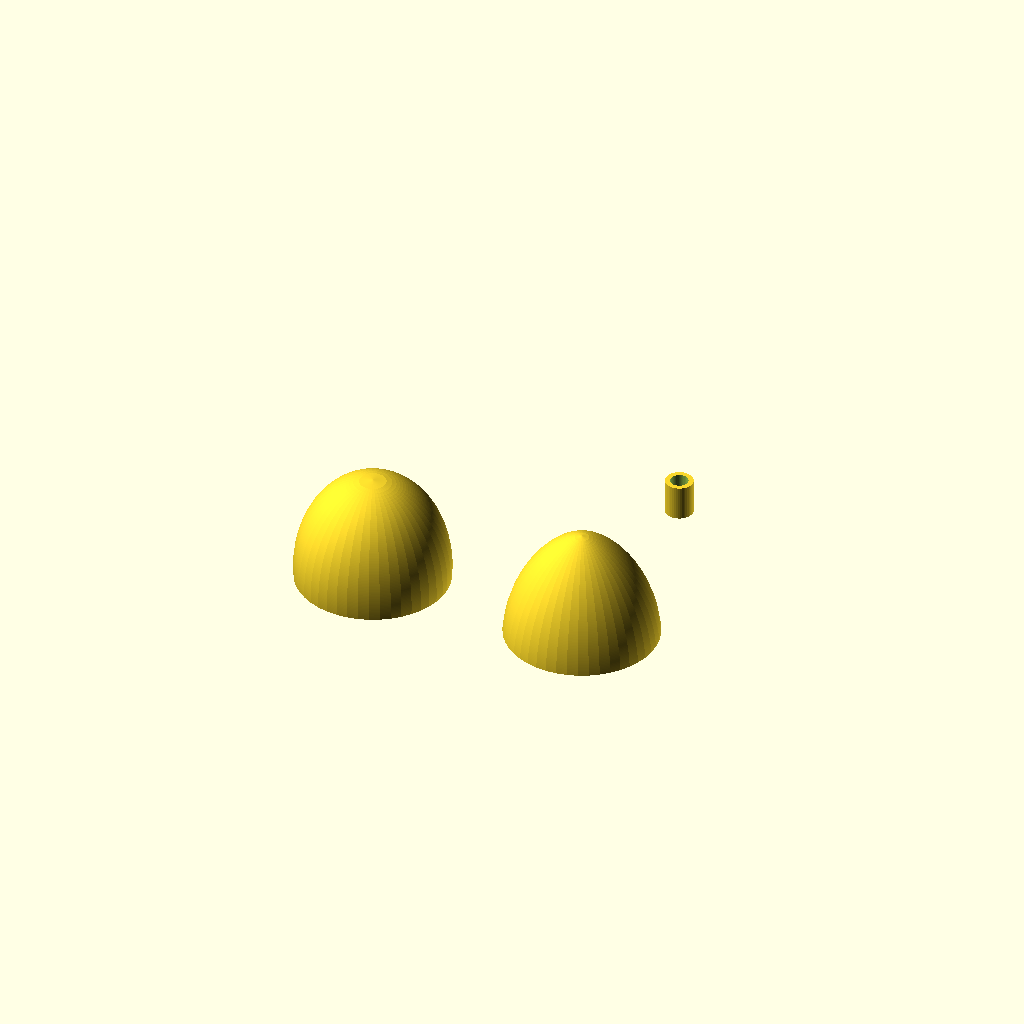
Cell 1: the model at its default parameters.
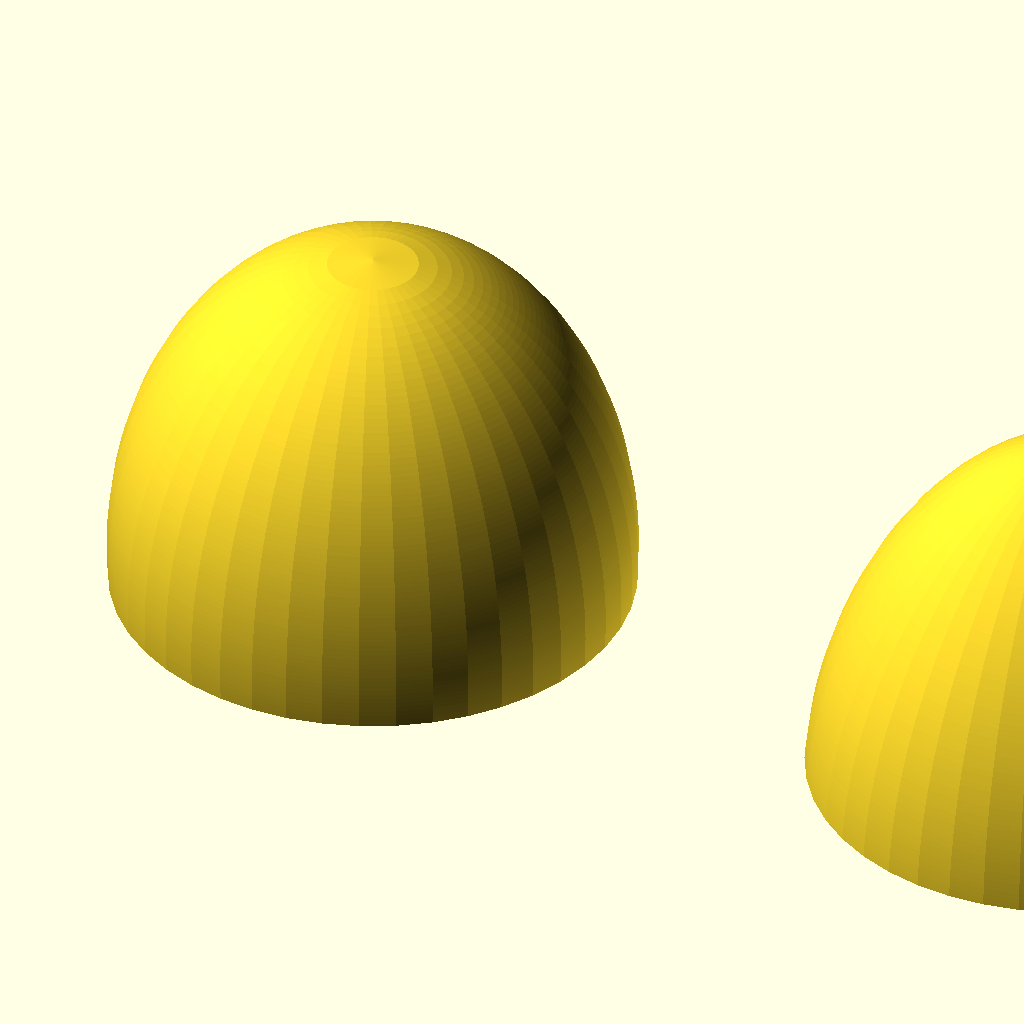
Cell 2: egg_length = 200 (everything else at default).
All cells are drawn from one camera (rotation 55°, 0°, 25°, orthographic, colour scheme Cornfield), so only the parameter changes between them.
OpenSCAD source file inputs/thingiverse/files/thing-2797274/files/Customizable-egg---two-halfes.scad:
// Copyright 2017 Arthur Davis (thingiverse.com/artdavis)
// This file is licensed under a Creative Commons Attribution 4.0
// International License.
// THE SOFTWARE IS PROVIDED "AS IS", WITHOUT WARRANTY OF ANY KIND, EXPRESS OR
// IMPLIED, INCLUDING BUT NOT LIMITED TO THE WARRANTIES OF MERCHANTABILITY,
// FITNESS FOR A PARTICULAR PURPOSE AND NONINFRINGEMENT. IN NO EVENT SHALL THE
// AUTHORS OR COPYRIGHT HOLDERS BE LIABLE FOR ANY CLAIM, DAMAGES OR OTHER
// LIABILITY, WHETHER IN AN ACTION OF CONTRACT, TORT OR OTHERWISE, ARISING
// FROM, OUT OF OR IN CONNECTION WITH THE SOFTWARE OR THE USE OR OTHER
// DEALINGS IN THE SOFTWARE.
//
// An egg model with a profile that is represented mathematically
// and can be arbitrarily scaled. By itself this probably
// won't print very well but it is suitable as a reference
// or starting point for egg shape based projects.
// For instance: http://www.thingiverse.com/thing:2228825

// Optimize view for Makerbot Customizer:
// preview[view:south east, tilt:side]

// Length of the Egg
egg_length = 60; // [10:2:200]
// Number of steps to sample the half profile of the egg
steps = 150; // [50:5:300]

// The diameter of the inner connection pin:
pin_diameter = 8;
// The length of the inner connection pin:
pin_len = 10;
// Thickness of the wall in percent (0.0 = solid, 0.9 = very thin wall)
pin_wall_thickness = 0.6; //[0.0:0.9]

/* [Hidden] */
// Special variables for facets/arcs
$fn = 45;


// Egg profile computing function
function egg(x, l)= 0.9*l*pow(1-x/l, 2/3)*sqrt(1-pow(1-x/l, 2/3));

// Create egg profile
module egg_profile(length=egg_length, offset=0, steps=steps) {
    ss = length / (steps-1); // step size
    v1 = [for (x=[0:ss:length]) [egg(x, length), x + offset]];
    // Make absolute sure the last point brings the profile
    // back to the axis
    v2 = concat(v1, [[0, length + offset]]);
    // Close the loop
    v3 = concat(v2, [[0, offset]]);
        polygon(points = v3);
}

// Create a solid egg part
module solid_egg(length=egg_length, offset=0, steps=steps) {
    rotate_extrude(convexity = 10) {
        egg_profile(length=length, offset=offset, steps=steps);
    }
}

//Make the bottom part of the egg:
translate([0,0,egg_length/2])
rotate([180,0,0])
difference()
{
	solid_egg(length=egg_length, offset=0, steps=steps);
	//hole for aligning the two halfes:
	translate([0,0,egg_length/2-pin_len/2])
		cylinder(d=pin_diameter,h=pin_len);
	//the cube for cutting the egg into two pieces:
	translate([-egg_length/2,-egg_length/2,egg_length/2])
		cube([egg_length, egg_length, egg_length]);
}

//Make the top part of the egg:
translate([egg_length,0,-egg_length/2])
difference()
{
	solid_egg(length=egg_length, offset=0, steps=steps);
	//hole for aligning the two halfes:
	translate([0,0,egg_length/2-pin_len/2])
		cylinder(d=pin_diameter,h=pin_len);
	//the cube for cutting the egg into two pieces:
	translate([-egg_length/2,-egg_length/2,-egg_length/2])
		cube([egg_length, egg_length, egg_length]);
}

//Make the pin for connecting both halfes:
translate([egg_length,egg_length,0])
difference()
{
	cylinder(d=pin_diameter-0.5,h=pin_len-0.5);
	//make the pin hollow:
	cylinder(d=pin_diameter*pin_wall_thickness,h=pin_len);
}
Parameter table extracted from the source (name, type, default, range or options):
egg_length: number, default 60, range 10 to 200, step 2
steps: number, default 150, range 50 to 300, step 5
pin_diameter: number, default 8
pin_len: number, default 10
pin_wall_thickness: number, default 0.6, range 0 to 0.9
